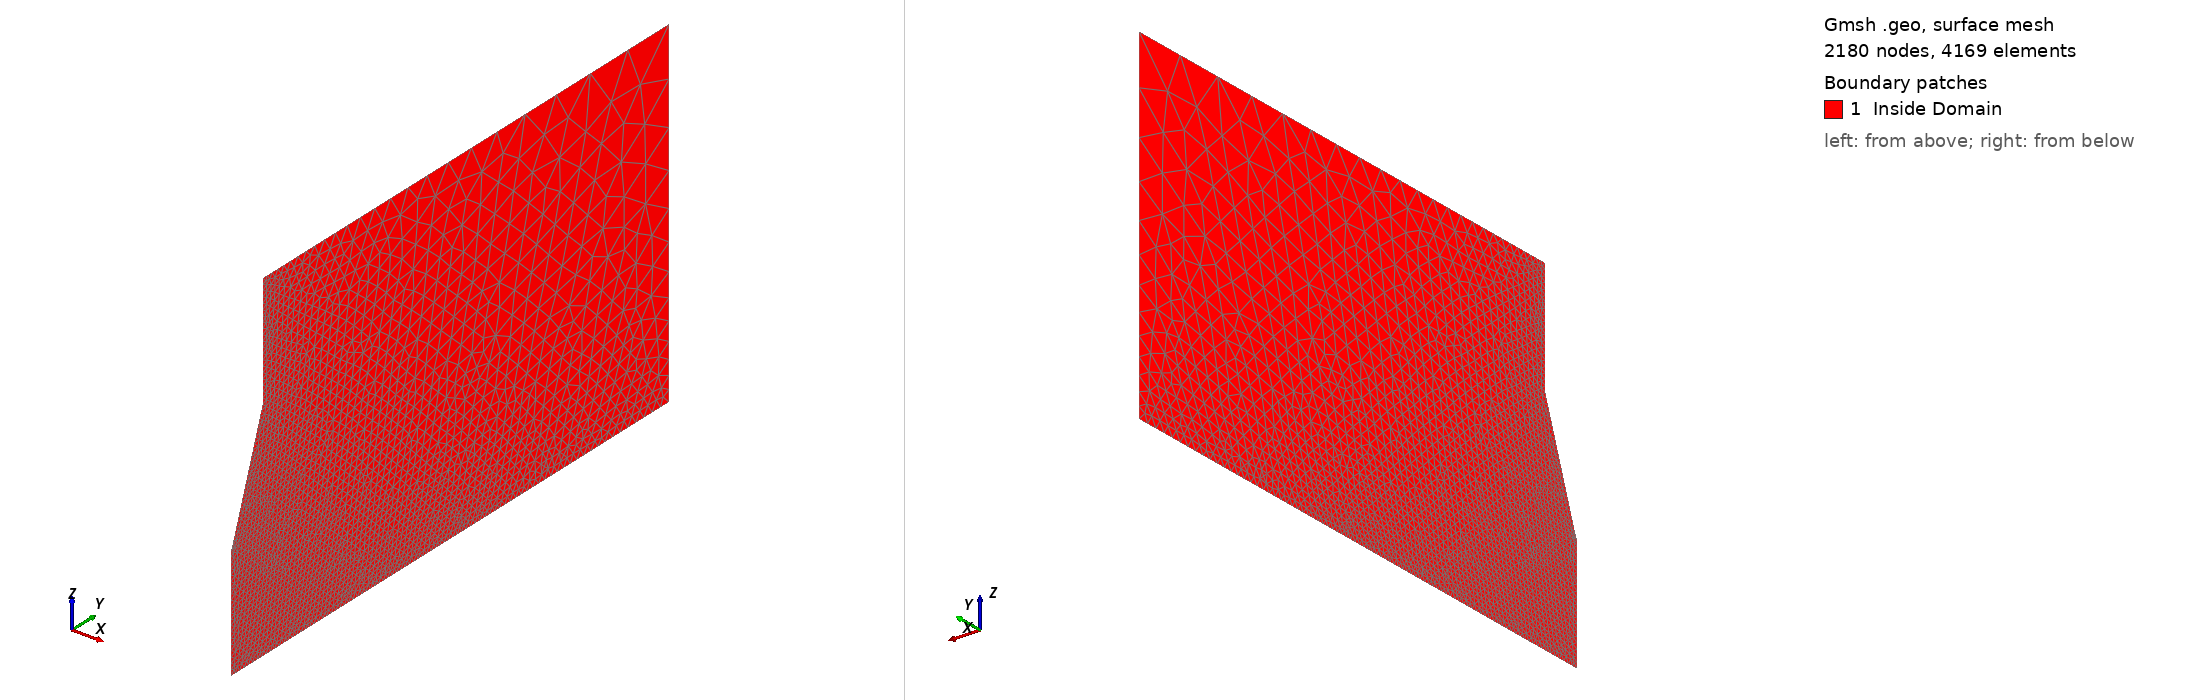

Gmsh geometry script, surface-meshed: 2180 nodes, 4169 surface elements. Boundary patches (legend numbers): 1 Inside Domain. Left view from above one corner, right view from below the opposite corner. Legend entries are the model's physical surfaces. The drawing asked Gmsh for element sizes between 1% and 20% of the model's largest extent; the script's own settings can give other sizes.

=== pin_water02.geo (drawn) ===
// Gmsh project created on Thursday Aug 29 15:16:01 2019
lc = 0.0005;

// Point definitions defined in meters
// Lower left
Point(1) = {0, 0, 0, lc/200.0};

// Upper left
//Point(2) = {0, 0, 0.003, lc/50.0};

// Upper right of boundary
Point(3) = {0, 0.005, 0.003, lc};

// Lower right of boundary (right side of liquid interface)
Point(4) = {0, 0.005, 0, lc/5}; 

//Point(5) = {0, 0, 0.001, lc/150.0}; // middle of needle exit (used for meshing)
Point(6) = {0, 0.0003625, 0.002, lc/10};
Point(7) = {0, 0.0003625, 0.003, lc/10};
Point(8) = {0, 0.0008, 0, lc/40};

// For rounded tip of electrode
Point(5) = {0, 0.00001, 0.00101, lc/600};
Point(9) = {0, 0, 0.001, lc/600.0}; // middle of needle exit (used for meshing)
Point(10) = {0, 0.000005, 0.001002, lc/600.0};
// Create the lines defining the boundaries
// Lines are named according to the points they connect
//Line(15) = {5,1}; // Left, below capillary tube
Line(19) = {9,1};
//Line(52) = {2,5}; // Left, above capillary tube
//Line(14) = {1,4}; // Bottom of domain (liquid interface)
Line(18) = {1,8}; //Bottom left of domain
Line(84) = {8,4}; // Bottom right of domain
Line(34) = {4,3}; // Right of domain
//Line(32) = {3,2}; // Top
Line(65) = {6,5}; // Pin lower
Line(76) = {7,6}; // Pin upper
Line(37) = {3,7}; // Top

BSpline(85) = {5, 10, 9};

// connect the loops encompassing the domain
//Curve Loop(1) = {15,52,14,34,32};
//Curve Loop(1) = {15,14,34,65,76,37};
Curve Loop(1) = {34,65,76,37,84,18,19,85};
Plane Surface(1) = {1}; // Define the physical surface of the domain encompassed by curve loop 1

Physical Surface("Inside Domain") = {1};
//Physical Curve("bottom") = {14};
//Physical Curve("bottom_left") = {18};
//Physical Curve("bottom_right") = {84};
Physical Curve("bottom") = {84,18};
//Physical Curve("left_lower") = {15};
Physical Curve("left_lower") = {19};
//Physical Curve("left_upper") = {52};
//Physical Curve("top") = {32};
Physical Curve("top") = {37};
Physical Curve("right") = {34};
//Physical Curve("electrode") = {65,76};
Physical Curve("electrode") = {65,76,85};

Point(20) = {0, 0.000015, 0.00101, lc/1000};
Point{20} In Surface{1}; 
Geometry.PointNumbers=1;
Geometry.LineNumbers=1;
Geometry.SurfaceNumbers=1;
//+
//Circle(85) = {5, 10, 9};
//+
//BSpline(85) = {5, 10, 9};
//Spline(85) = {5,10,9};
